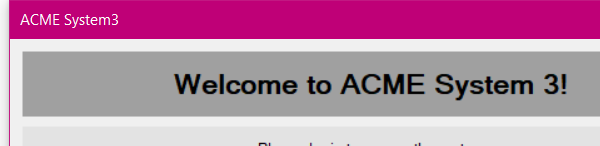
Workflow: ACME_System3_Launch

Step 1 [try]: Open Application ' 'Open ACME System3' on 'Login' (acme-system3.exe)

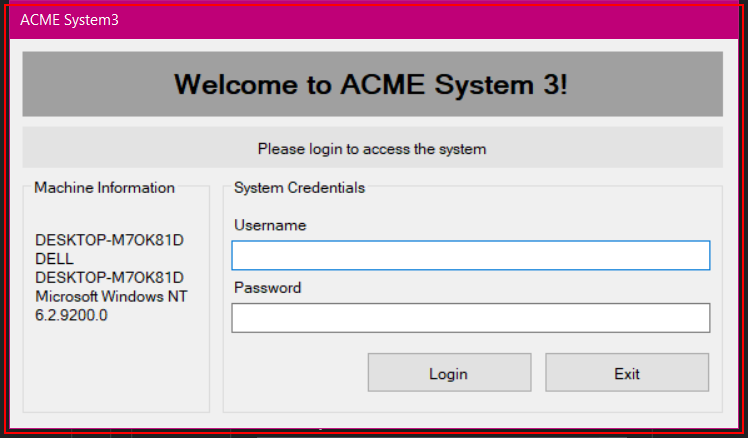
Step 2 [try]: find 'Login' (acme-system3.exe)